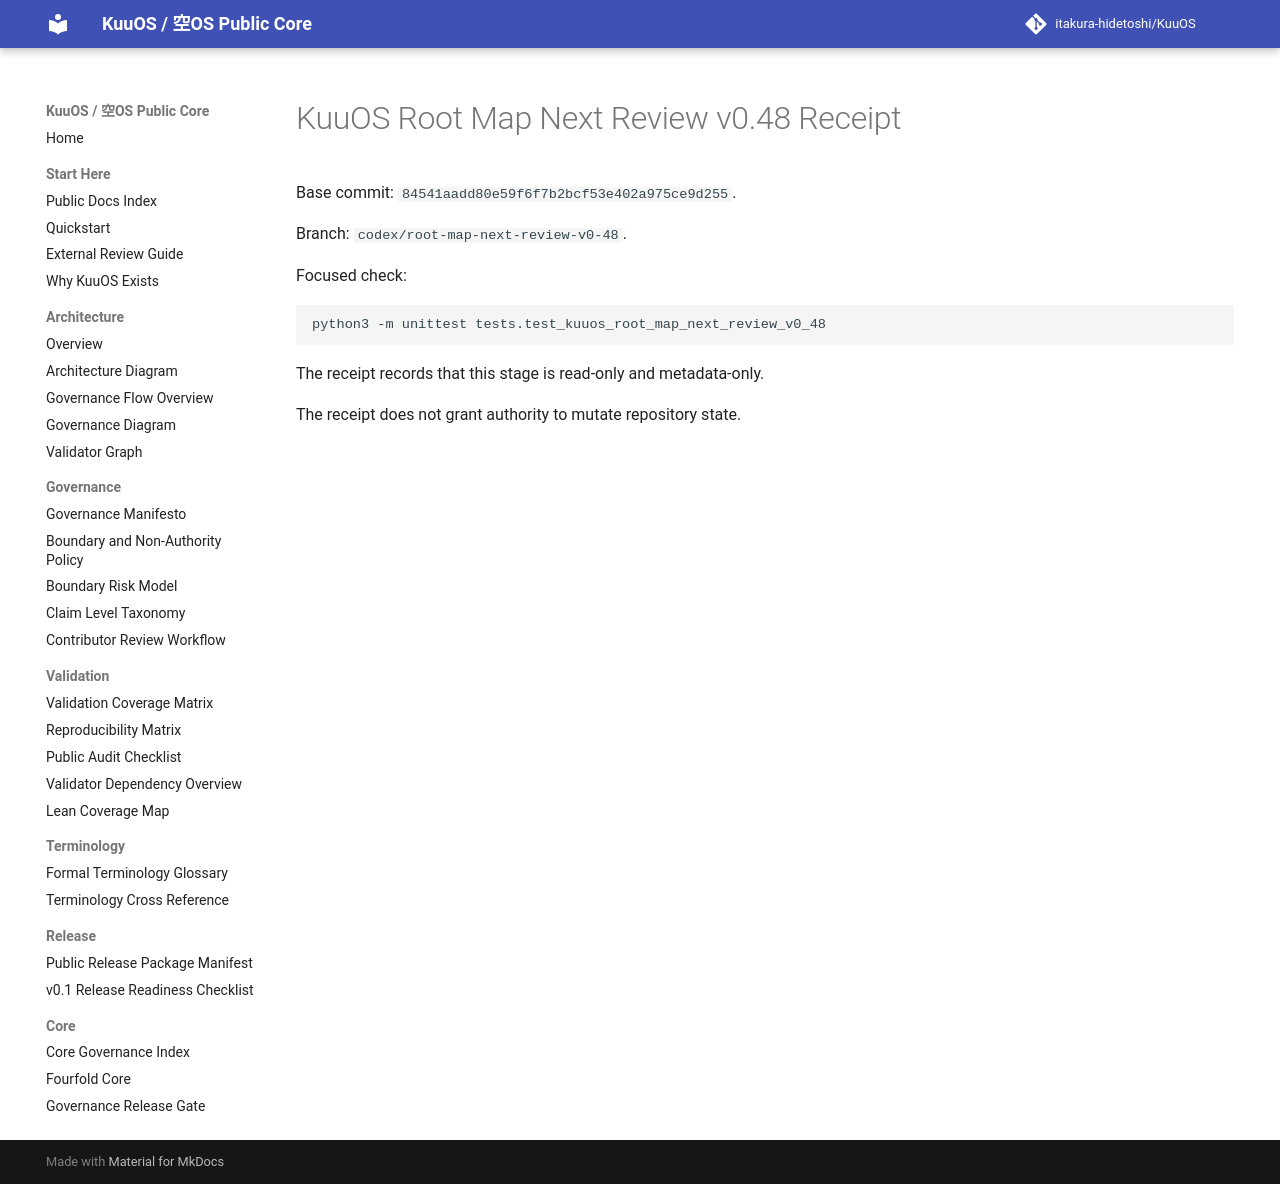

repository: itakura-hidetoshi/KuuOS · page: root_map_next_review_v0_48_receipt/index.html · generator: mkdocs

# KuuOS Root Map Next Review v0.48 Receipt

Base commit: `84541aadd80e59f6f7b2bcf53e402a975ce9d255`.

Branch: `codex/root-map-next-review-v0-48`.

Focused check:

```bash
python3 -m unittest tests.test_kuuos_root_map_next_review_v0_48
```

The receipt records that this stage is read-only and metadata-only.

The receipt does not grant authority to mutate repository state.
